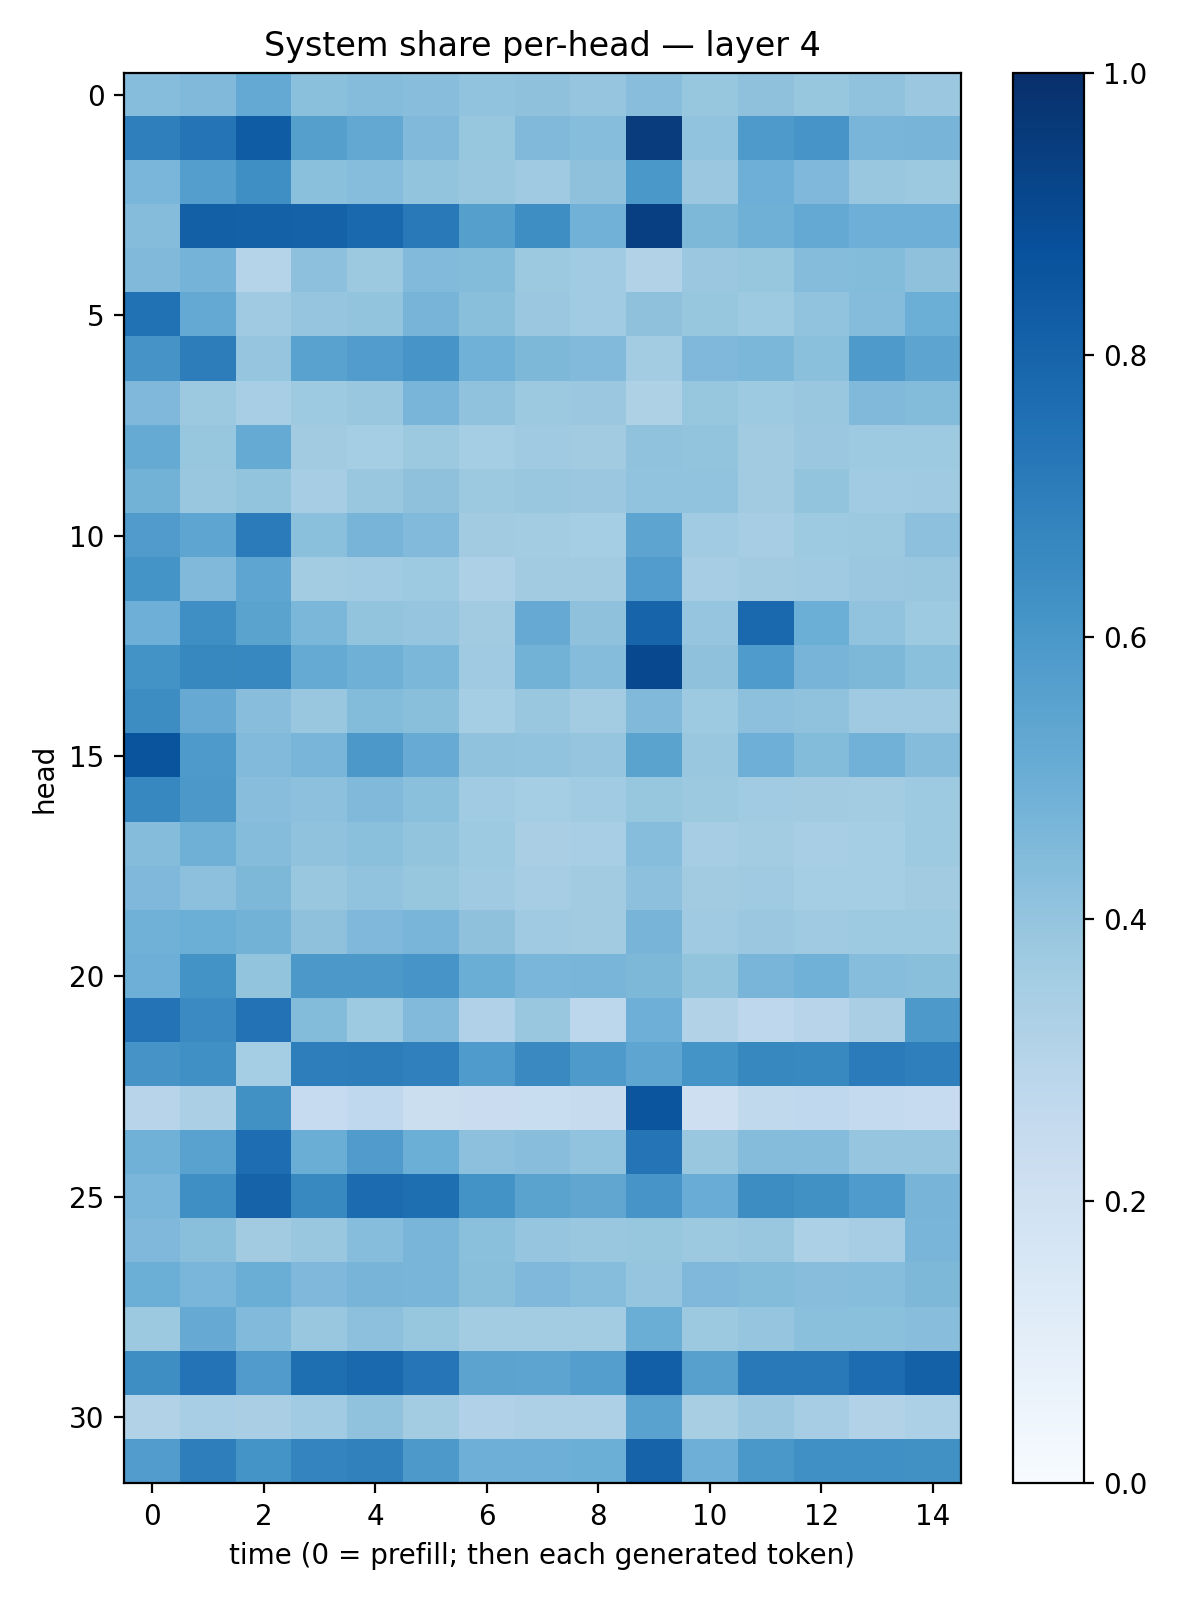

Values plotted in this chart, from the file beside it:
0.43221807, 0.4457397, 0.52290994, 0.41821158, 0.4347787, 0.42600748, 0.40456873, 0.41142473, 0.3949564, 0.4296347, 0.39084503, 0.41208017, 0.39279073, 0.407897, 0.38084388
0.6953, 0.7373, 0.8309, 0.5638, 0.5245, 0.4483, 0.3928, 0.4477, 0.4297, 0.9509, 0.4053, 0.5881, 0.6091, 0.4657, 0.4708
0.4612, 0.5695, 0.6342, 0.4203, 0.4313, 0.4001, 0.3838, 0.3672, 0.411, 0.6004, 0.3821, 0.4951, 0.4504, 0.3894, 0.3775
0.4348, 0.8133, 0.8119, 0.8047, 0.7817, 0.7158, 0.5633, 0.6368, 0.483, 0.9412, 0.4548, 0.4909, 0.5202, 0.4929, 0.4944
0.4461, 0.4734, 0.3012, 0.4153, 0.3762, 0.4449, 0.4392, 0.3752, 0.3669, 0.3099, 0.3797, 0.3919, 0.4336, 0.439, 0.4138
0.7488, 0.5227, 0.3698, 0.3973, 0.4021, 0.4695, 0.4246, 0.3803, 0.3656, 0.4103, 0.3921, 0.3722, 0.4031, 0.435, 0.4968
0.6094, 0.7019, 0.3946, 0.5518, 0.5773, 0.6078, 0.4879, 0.4539, 0.4452, 0.3592, 0.4525, 0.4586, 0.4185, 0.5883, 0.543
0.4524, 0.3761, 0.3444, 0.3728, 0.3849, 0.468, 0.4073, 0.3773, 0.3827, 0.3206, 0.3943, 0.3721, 0.3873, 0.4463, 0.4379
0.5193, 0.3909, 0.5187, 0.3616, 0.353, 0.3776, 0.3527, 0.3675, 0.362, 0.4063, 0.3991, 0.3596, 0.3803, 0.3739, 0.3713
0.4794, 0.3858, 0.3997, 0.3511, 0.3853, 0.411, 0.3763, 0.3872, 0.3803, 0.4024, 0.4026, 0.3611, 0.4021, 0.3654, 0.3677
0.5808, 0.539, 0.7075, 0.4198, 0.4693, 0.4453, 0.3608, 0.3584, 0.3526, 0.5401, 0.3657, 0.3511, 0.3736, 0.3781, 0.4151
0.6149, 0.4458, 0.538, 0.3592, 0.3657, 0.3731, 0.3249, 0.3603, 0.3625, 0.5748, 0.3495, 0.3595, 0.369, 0.3819, 0.3899
0.4922, 0.6348, 0.5499, 0.4598, 0.4016, 0.3947, 0.3629, 0.5147, 0.414, 0.7978, 0.3952, 0.7825, 0.4982, 0.4038, 0.3734
0.6209, 0.662, 0.6671, 0.5183, 0.489, 0.4578, 0.3701, 0.4802, 0.4363, 0.9046, 0.413, 0.5831, 0.4716, 0.4548, 0.4197
0.6424, 0.514, 0.4294, 0.387, 0.4394, 0.4238, 0.3527, 0.3871, 0.3585, 0.4489, 0.3748, 0.4145, 0.4073, 0.3698, 0.3692
0.8619, 0.5879, 0.4446, 0.4659, 0.5976, 0.5107, 0.4066, 0.4062, 0.3965, 0.5487, 0.3878, 0.4951, 0.4399, 0.4811, 0.4338
0.6653, 0.5961, 0.4262, 0.4161, 0.4474, 0.42, 0.3645, 0.3529, 0.3655, 0.3908, 0.3752, 0.3646, 0.3597, 0.3559, 0.373
0.4373, 0.4908, 0.4367, 0.4082, 0.4215, 0.4014, 0.3714, 0.337, 0.3452, 0.4327, 0.3498, 0.3578, 0.3451, 0.3523, 0.3736
0.4498, 0.4171, 0.4532, 0.3848, 0.4042, 0.3911, 0.3694, 0.3515, 0.3621, 0.4155, 0.362, 0.3674, 0.3536, 0.355, 0.3611
0.4859, 0.4982, 0.4776, 0.4103, 0.4508, 0.4662, 0.4109, 0.3675, 0.3625, 0.4713, 0.3679, 0.382, 0.3677, 0.3737, 0.3747
0.4937, 0.6178, 0.4016, 0.5942, 0.597, 0.6073, 0.5013, 0.4647, 0.4649, 0.456, 0.3999, 0.4663, 0.4865, 0.4323, 0.4237
0.7386, 0.651, 0.7426, 0.4385, 0.3718, 0.4446, 0.3167, 0.3859, 0.2784, 0.4936, 0.3097, 0.2757, 0.2957, 0.3365, 0.5906
0.61, 0.6306, 0.3539, 0.6958, 0.7006, 0.689, 0.5846, 0.6524, 0.5895, 0.5371, 0.6141, 0.6617, 0.6567, 0.7088, 0.6941
0.2943, 0.3322, 0.6256, 0.249, 0.2665, 0.222, 0.2302, 0.234, 0.2426, 0.8556, 0.2123, 0.2634, 0.2685, 0.2541, 0.2478
0.4856, 0.5516, 0.7626, 0.5007, 0.58, 0.4985, 0.4152, 0.4294, 0.4028, 0.7364, 0.384, 0.4364, 0.4366, 0.3967, 0.3979
0.4646, 0.6344, 0.8039, 0.6599, 0.7717, 0.7581, 0.618, 0.5496, 0.5341, 0.6086, 0.5062, 0.6437, 0.6288, 0.5826, 0.4699
0.4521, 0.4226, 0.3605, 0.3877, 0.4316, 0.4675, 0.4203, 0.3969, 0.3876, 0.3932, 0.3778, 0.3888, 0.332, 0.3504, 0.4664
0.4991, 0.4629, 0.5023, 0.4523, 0.4723, 0.4673, 0.4229, 0.4514, 0.4318, 0.3953, 0.4529, 0.4392, 0.4288, 0.4314, 0.4553
0.3759, 0.512, 0.4445, 0.3842, 0.4156, 0.3925, 0.3565, 0.3557, 0.3585, 0.502, 0.3763, 0.3955, 0.4185, 0.4182, 0.4292
0.6374, 0.7397, 0.5808, 0.7616, 0.7785, 0.732, 0.5459, 0.5406, 0.5697, 0.8179, 0.5624, 0.7172, 0.7159, 0.7663, 0.8089
0.3139, 0.3445, 0.3378, 0.3638, 0.4075, 0.3563, 0.3172, 0.3245, 0.3262, 0.5535, 0.343, 0.3821, 0.3512, 0.3146, 0.3298
0.5772, 0.6979, 0.6143, 0.6732, 0.6867, 0.5923, 0.4944, 0.4934, 0.4984, 0.8024, 0.4946, 0.5984, 0.6298, 0.6317, 0.6258
